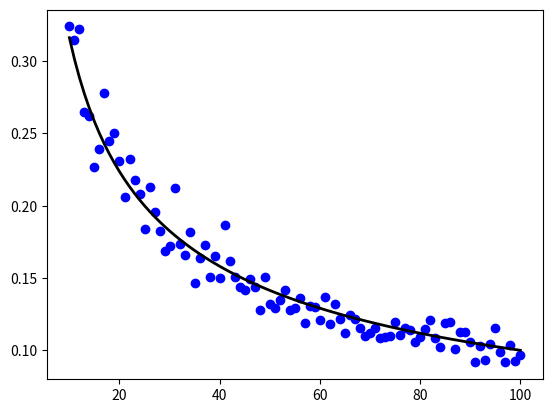

The script that saved this image: (Note: this script raises an exception after producing the figure.)
#!/usr/bin/env python2.7

################################################################################
## This script is for showing the 1/sqrt(N) dependence of the error of a mean.
# [redacted]
##
## This program is free software: you can redistribute it and/or modify
## it under the terms of the GNU General Public License as published by
## the Free Software Foundation, either version 3 of the License, or
## (at your option) any later version.
##
## This program is distributed in the hope that it will be useful,
## but WITHOUT ANY WARRANTY; without even the implied warranty of
## MERCHANTABILITY or FITNESS FOR A PARTICULAR PURPOSE.  See the
## GNU General Public License for more details.
##
## You should have received a copy of the GNU General Public License
## along with this program.  If not, see <http://www.gnu.org/licenses/>.
################################################################################

import numpy as np
import numpy.random as npr
import matplotlib.pyplot as plt

if __name__ == '__main__':
    sample_sizes = np.array(range(10,101))
    sampled_stddev = []

    # Get the standard deviations of sampled means taken by sampling a normal
    # distribution. The sample size runs over a range of values. The percent
    # error on each standard deviation is computed from the number of means used
    # to compute the standard deviation as 1 / sqrt(2*nmeans - 2)
    nmeans = 100
    for n in sample_sizes:
        means = [np.mean(npr.normal(size=n)) for i in range(nmeans)]
        sampled_stddev.append(np.std(means, ddof=1))
    sampled_stddev = np.array(sampled_stddev)
    err_stddev = sampled_stddev / np.sqrt(2.0 * nmeans - 2.0)

    # Create labels for a plot, plot the sampled sizes and the standard
    # deviation of the means, compare it to 1 / sqrt(N), plot the errors.
    data_label = '$\sigma_{\langle x \\rangle}$'
    line_label = '$1 / \sqrt{N}$'
    plots = []
    plots += plt.plot(sample_sizes, sampled_stddev, 'bo')
    plots += plt.plot(sample_sizes, 1 / np.sqrt(sample_sizes), 'k', linewidth=2)
    plt.errorbar(sample_sizes,
                 sampled_stddev,
                 yerr=err_stddev,
                 fmt=None,
                 ecolor='k')
    plt.xlabel('Sample size')
    plt.ylabel(data_label)
    plt.title('Spread of sampled means')
    plt.legend(plots, (data_label, line_label))
    plt.tight_layout()
    plt.show()
